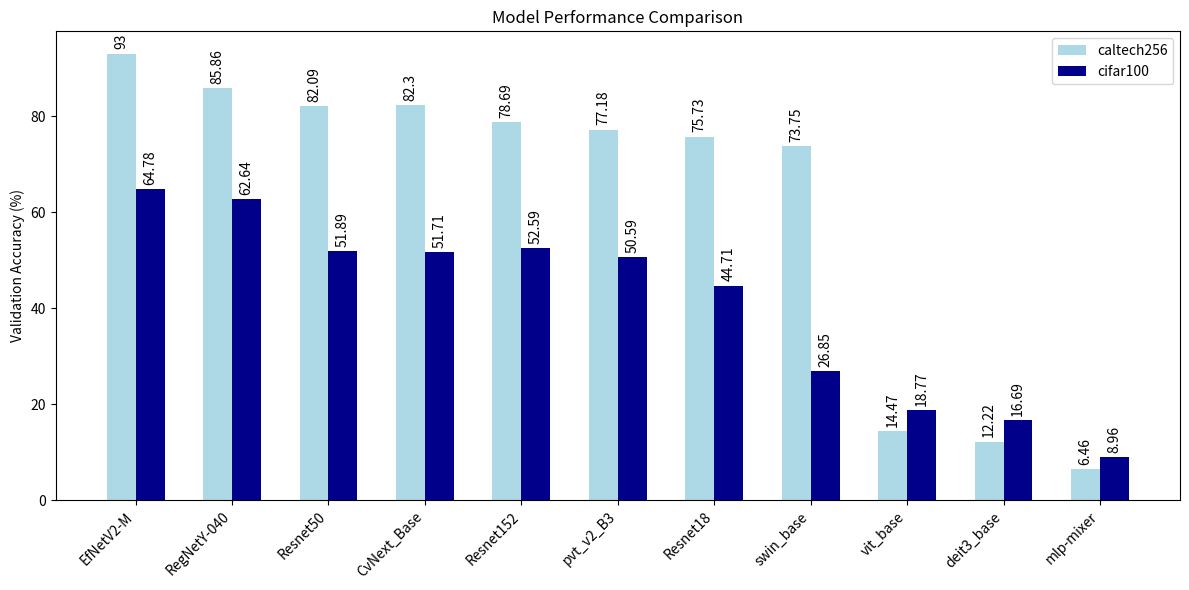

The script that saved this image: (Note: this script raises an exception after producing the figure.)
import matplotlib.pyplot as plt 
import numpy as np 

models = ['EfNetV2-M', 'RegNetY-040', 'Resnet50', 'CvNext_Base', 'Resnet152', 'pvt_v2_B3', 'Resnet18', 'swin_base', 'vit_base', 'deit3_base', 'mlp-mixer']
caltech256_acc = [93.00, 85.86, 82.09, 82.30, 78.69, 77.18, 75.73, 73.75, 14.47, 12.22, 6.46]
cifar100_acc = [64.78, 62.64, 51.89, 51.71, 52.59, 50.59, 44.71, 26.85, 18.77, 16.69, 8.96]

x = np.arange(len(models))
width = 0.3

fig, ax = plt.subplots(figsize=(12, 6))
bar1 = ax.bar(x - width/2, caltech256_acc, width, label='caltech256', color='lightblue')
bar2 = ax.bar(x + width/2, cifar100_acc, width, label='cifar100', color='darkblue')

ax.set_ylabel('Validation Accuracy (%)')
ax.set_title('Model Performance Comparison')
ax.set_xticks(x)
ax.set_xticklabels(models, rotation=45, ha='right')
ax.legend()

ax.bar_label(bar1, padding=3, rotation=90)
ax.bar_label(bar2, padding=3, rotation=90)

fig.tight_layout()

plt.savefig('caltech_proj/linear_probe/lp_model_comparison.png', dpi=300, bbox_inches='tight')
plt.show()